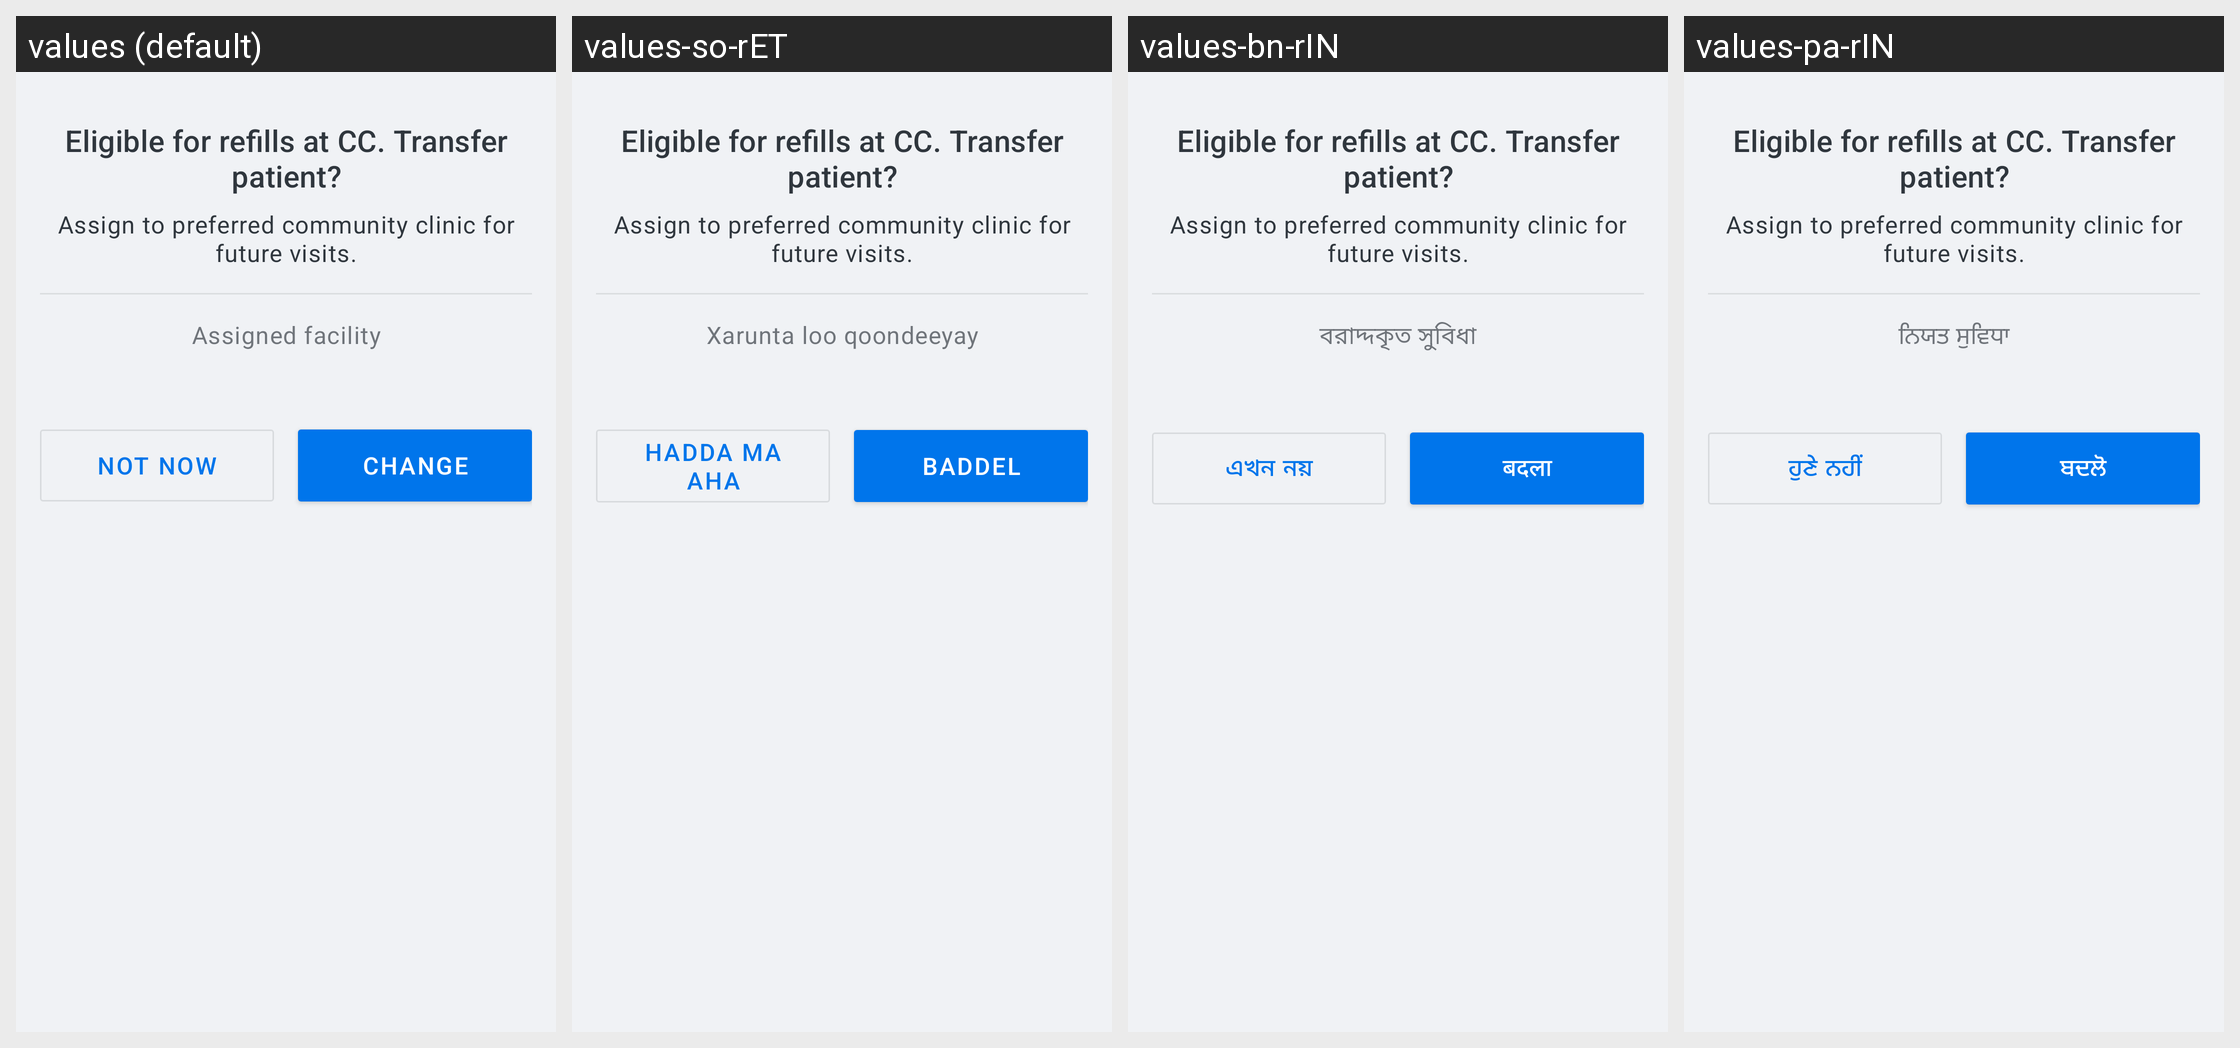

Here is an Android app screen in its default locale and in the app's own translations. Write out the translated-string differences for the strings that appear on this screen.
Android screen res/layout/sheet_reassign_patient.xml rendered under 4 locales, left to right: values (default), values-so-rET, values-bn-rIN, values-pa-rIN. Device: Nexus 5 (rendered at 1080×1920; each locale shown at half size, 540×960, under a caption strip naming it); theme Theme.Simple.
Other locales in the repository, not shown: values-am-rET, values-bn-rBD, values-cs, values-es, values-fr, values-hi, values-hi-rIN, values-id-rET, values-kn-rIN, values-mr-rIN, values-om-rET, values-pa, values-si-rLK, values-sid-rET, values-so, values-ta-rIN, values-ta-rLK, values-te-rIN, values-ti-rET, values-zh.
Strings drawn on this screen, with the default value and each locale's value (text and hints the layout hard-codes, and strings that could not be matched under every locale, appear in the picture but are not listed):

reassign_patient_title
  values: Eligible for refills at CC. Transfer patient?
  values-so-rET: Eligible for refills at CC. Transfer patient?  [not translated; the default value is used]
  values-bn-rIN: Eligible for refills at CC. Transfer patient?  [not translated; the default value is used]
  values-pa-rIN: Eligible for refills at CC. Transfer patient?  [not translated; the default value is used]

reassign_patient_description
  values: Assign to preferred community clinic for future visits.
  values-so-rET: Assign to preferred community clinic for future visits.  [not translated; the default value is used]
  values-bn-rIN: Assign to preferred community clinic for future visits.  [not translated; the default value is used]
  values-pa-rIN: Assign to preferred community clinic for future visits.  [not translated; the default value is used]

assigned_facility_view_title
  values: Assigned facility
  values-so-rET: Xarunta loo qoondeeyay
  values-bn-rIN: বরাদ্দকৃত সুবিধা
  values-pa-rIN: ਨਿਯਤ ਸੁਵਿਧਾ

scheduleappointment_not_now
  values: Not now
  values-so-rET: Hadda ma aha
  values-bn-rIN: এখন নয়
  values-pa-rIN: ਹੁਣੇ ਨਹੀਂ

change_patient_facility
  values: Change
  values-so-rET: Baddel
  values-bn-rIN: बदला
  values-pa-rIN: ਬਦਲੋ
